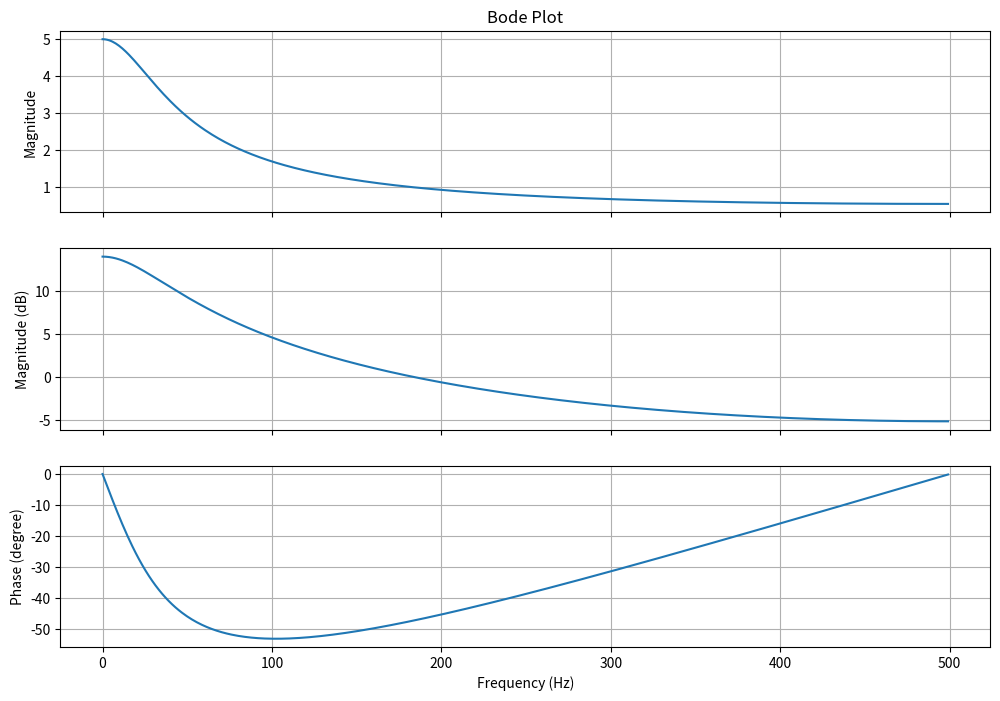
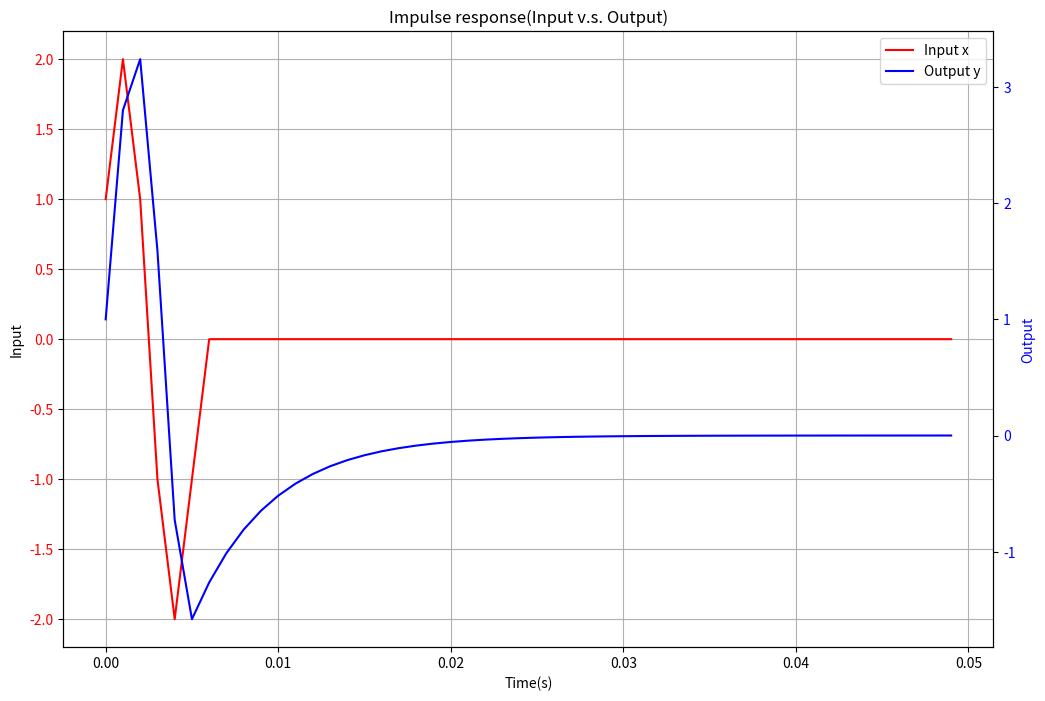

Python code for these plots, in order:
import numpy as np
import scipy.signal as signal
import matplotlib.pyplot as plt

FRAME_WIDTH = 50
FREQUENCY = 1000
n = np.linspace(0, FRAME_WIDTH, FRAME_WIDTH, endpoint = False)
x = np.array([1, 2, 1, -1, -2, -1, 0, 0, 0, 0])
x = np.pad(x, (0, FRAME_WIDTH - len(x)), 'constant')

b = np.array([1])
a = np.array([1, -0.8])
y = signal.lfilter(b, a, x)


print('n =', n)
print('x =', x)
print('y =', y)

w, H = signal.freqz(b, a)
# magnitude = abs(H)
magnitude = 20 * np.log10(abs(H))
phase = np.degrees(np.angle(H))
freqs = w / np.pi * (FREQUENCY / 2)  # 轉換為 Hz

fig, ax = plt.subplots(3, 1, figsize=(12, 8), sharex=True)

ax[0].plot(freqs, abs(H))
ax[0].set_ylabel('Magnitude')
ax[0].set_title(f'Bode Plot')
ax[0].grid()

ax[1].plot(freqs, magnitude)
ax[1].set_ylabel('Magnitude (dB)')
# ax[1].set_title(f'{filter_name[use_filter].capitalize()} Butterworth Filter Response')
ax[1].grid()

ax[2].plot(freqs, phase)
ax[2].set_xlabel('Frequency (Hz)')
ax[2].set_ylabel('Phase (degree)')
ax[2].grid()

t = n / FREQUENCY
fig, ax1 = plt.subplots(figsize=(12, 8))

ax1.plot(t, x, label="Input x", color='red')
ax1.set_xlabel("Time(s)")
ax1.set_ylabel("Input")
ax1.tick_params(axis='y', labelcolor='red')

ax2 = ax1.twinx()
ax2.plot(t, y, label="Output y", color='blue')
ax2.set_ylabel("Output", color='blue')
ax2.tick_params(axis='y', labelcolor='blue')

ax1.set_title(f'Impulse response(Input v.s. Output)')
ax1.grid()
lines_1, labels_1 = ax1.get_legend_handles_labels()
lines_2, labels_2 = ax2.get_legend_handles_labels()
# fig.legend(lines_1 + lines_2, labels_1 + labels_2, loc='upper right')
plt.legend(lines_1 + lines_2, labels_1 + labels_2)

plt.show()